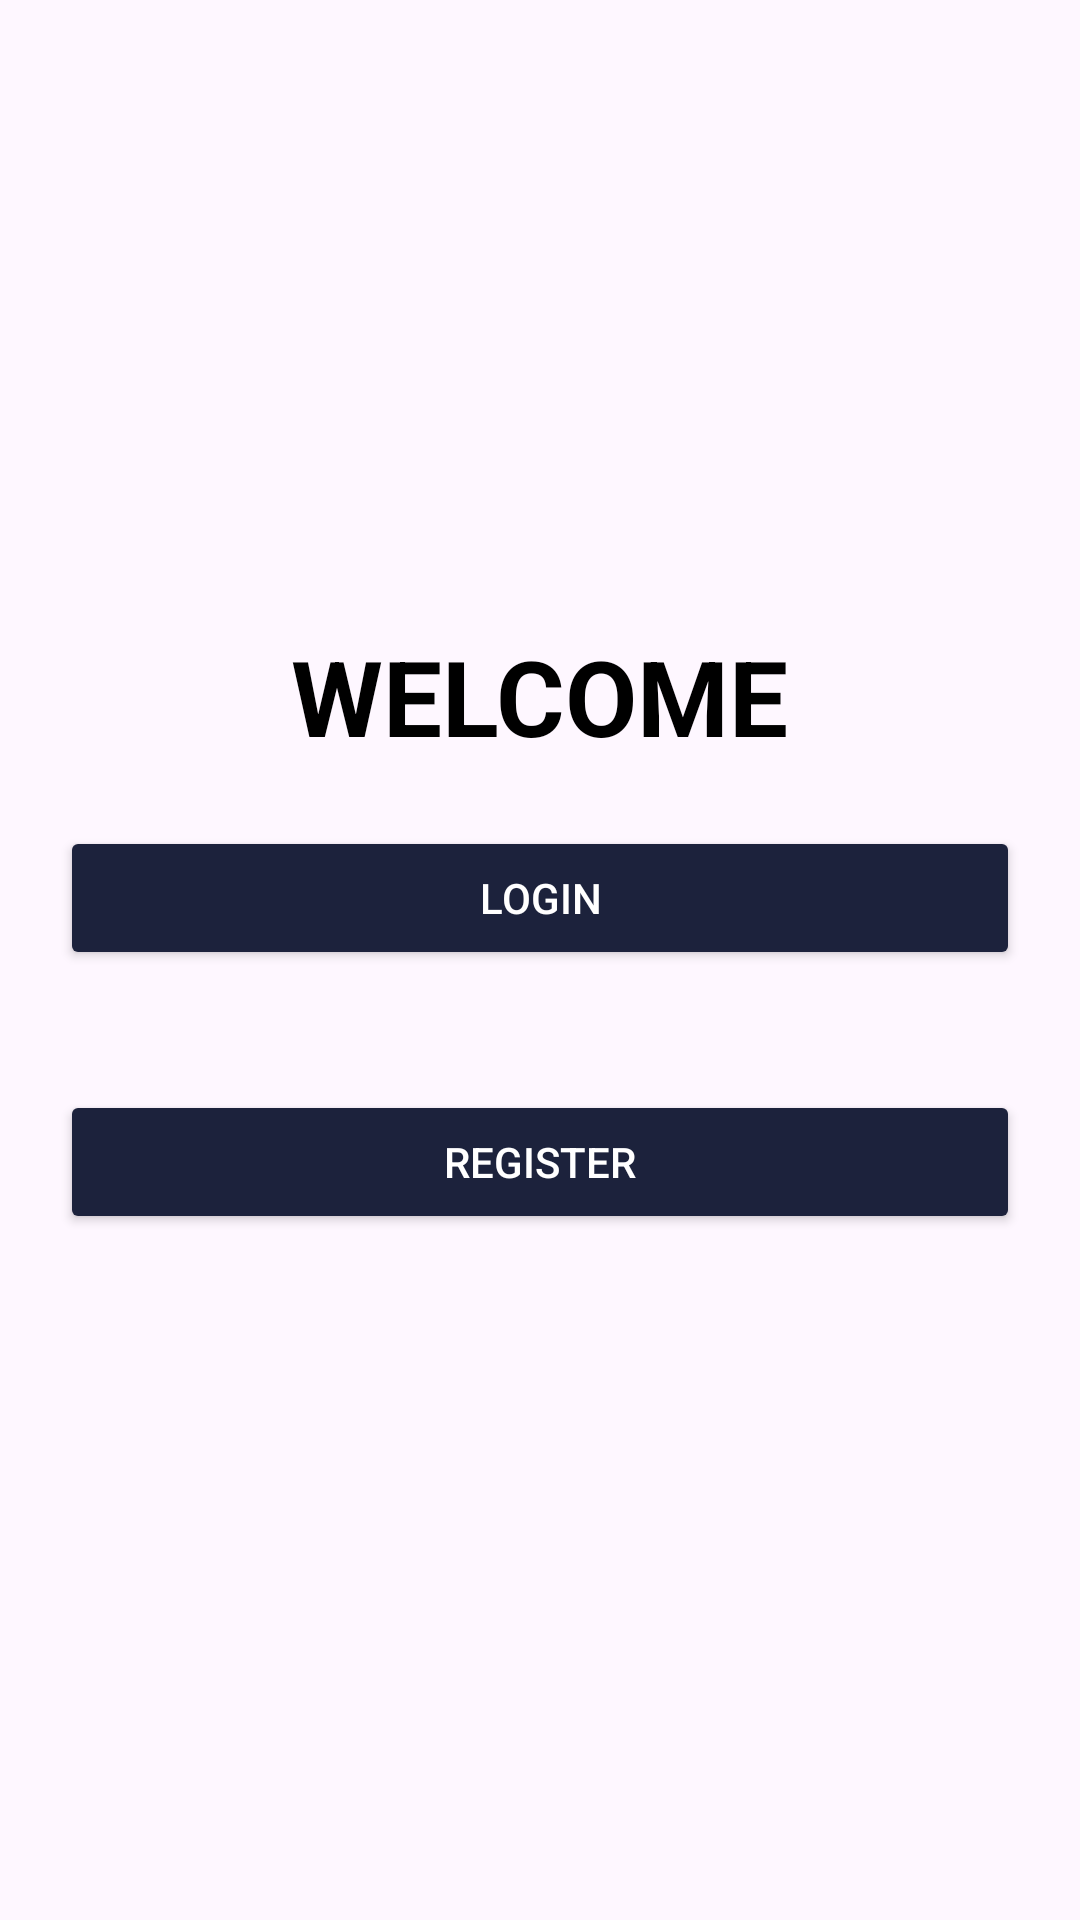

The Android layout XML behind this screen, and the referenced resources:
<!-- AndroidManifest.xml: activity theme Theme.ChatAppReal -->
<!-- res/layout/activity_welcome.xml -->
<?xml version="1.0" encoding="utf-8"?>
<LinearLayout xmlns:android="http://schemas.android.com/apk/res/android"
    xmlns:app="http://schemas.android.com/apk/res-auto"
    xmlns:tools="http://schemas.android.com/tools"
    android:layout_width="match_parent"
    android:layout_height="match_parent"
    android:fitsSystemWindows="true"
    android:background="@drawable/welcome"
    android:gravity="center"
    android:orientation="vertical"
    tools:context=".WelcomeActivity">

    <TextView
        android:layout_width="wrap_content"
        android:layout_height="wrap_content"

        android:text="WELCOME"
        android:textColor="@color/black"
        android:textStyle="bold"
        android:textSize="35dp"/>

    <Button
        android:layout_width="match_parent"
        android:layout_height="wrap_content"
        android:layout_margin="20dp"
        android:text="Login"
        android:textAllCaps="true"
        android:textColor="@color/white"
        android:backgroundTint="@color/colorPrimaryDark"
        android:textColorHint="@color/white"
        android:id="@+id/buttonLogin"/>
    <Button
        android:layout_width="match_parent"
        android:layout_height="wrap_content"
        android:layout_margin="20dp"
        android:text="Register"
        android:textAllCaps="true"
        android:textColor="@color/white"
        android:backgroundTint="@color/colorPrimaryDark"
        android:textColorHint="@color/white"
        android:id="@+id/buttonRegister"/>


</LinearLayout>
<!-- resources referenced by this layout -->
<resources>
  <color name="black">#FF000000</color>
  <color name="colorPrimaryDark">#1C223C</color>
  <color name="white">#FFFFFFFF</color>
  <style name="Theme.ChatAppReal" parent="Base.Theme.ChatAppReal" />
  <style name="Base.Theme.ChatAppReal" parent="Theme.Material3.DayNight.NoActionBar">
          
          
      </style>
</resources>
